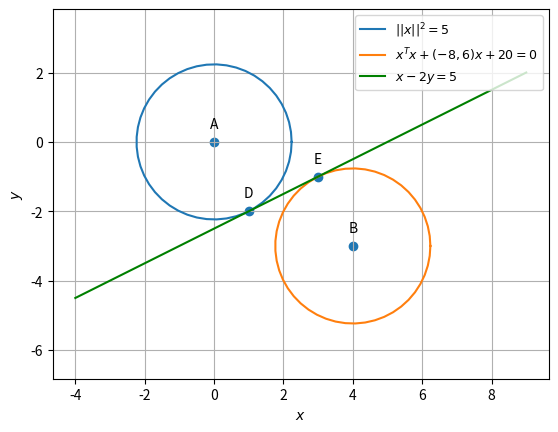

Reproduce this figure in Python.
import numpy as np
import math
from matplotlib import pyplot as plt

#Generating points on a circle
def circ_gen(O,r):
	len = 50
	theta = np.linspace(0,2*np.pi,len)
	x_circ = np.zeros((2,len))
	x_circ[0,:] = r*np.cos(theta)
	x_circ[1,:] = r*np.sin(theta)
	x_circ = (x_circ.T + O).T
	return x_circ

u1 = np.array([0,0])
f1 = -5
u2 = np.array(([-4,3]))
f2 = 20


#Input parameters
# centre of circles
V = np.array([[1,0],[0,1]])

C1 = -u1
C2 = -u2
# radius of circles
r1 = np.sqrt(((u1.T)@u1)-f1)
r2 = np.sqrt(((u2.T)@u2)-f2)

#Plotting the circles
x_circ1= circ_gen(C1,r1)
plt.plot(x_circ1[0,:],x_circ1[1,:],label = '$||x||^2 = 5$')
x_circ2= circ_gen(C2,r2)
plt.plot(x_circ2[0,:],x_circ2[1,:],label = '$  x^Tx+(-8 , 6)x+20 = 0$')

n = np.array([1,-2])
u = np.array([-4,3])

k = -np.sqrt(((np.matmul(np.matmul(u.T,np.linalg.inv(V)),u))-f2)/(np.matmul(np.matmul(n.T,np.linalg.inv(V)),n)))
print('The value of k is ',k)
q = np.matmul(np.linalg.inv(V) , (k*n-u)  )
print('The value of q is ',q)

x1=np.linspace(-4,9)
y1=(x1*0.5-2.5)
plt.plot(x1, y1, '-', label='$x-2y=5 $',color='g')

A = np.array(([0,0]))
B = np.array(([4,-3]))
D = np.array(([1,-2]))
E = np.array(([3,-1]))

#Labeling the coordinates
coords = np.vstack((A,B,D,E)).T
plt.scatter(coords[0,:], coords[1,:])
vert_labels = ['A','B','D','E']
for i, txt in enumerate(vert_labels):
    plt.annotate(txt, (coords[0,i], coords[1,i]), textcoords="offset points", xytext=(0,10),ha='center')
plt.xlabel('$x$')
plt.ylabel('$y$')
plt.legend(loc='upper right',fontsize=9)
plt.grid()
plt.axis('equal')
